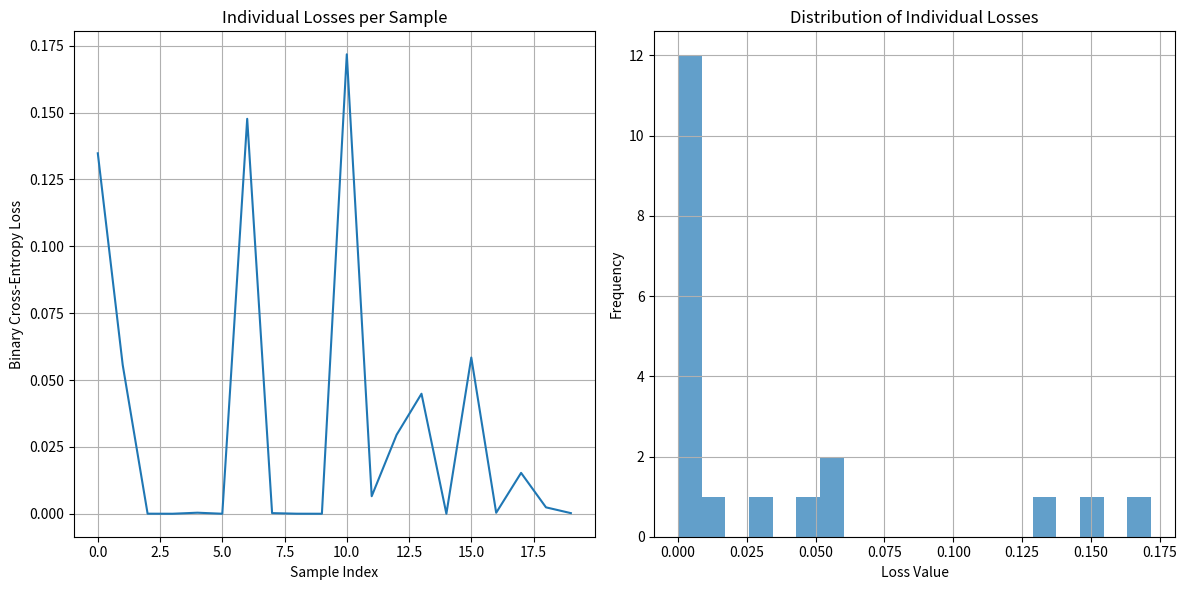

This figure's Python source:
import numpy as np
import matplotlib.pyplot as plt

class MulticlassRN:
    def __init__(self, learning_rate=0.01, max_iter=1000, activation='sigmoid', tolerance=1e-6, verbose=False, cost='bce'):
        """
        Logistic Regression with different activation functions
        
        Parameters:
        - learning_rate: Learning rate
        - max_iter: Maximum number of iterations
        - activation: 'sigmoid' or 'tanh'
        - tolerance: Convergence tolerance
        - verbose: Show detailed information during training
        - cost: 'bce' (binary cross-entropy) or 'mse' (mean squared error)
        """
        self.learning_rate = learning_rate
        self.max_iter = max_iter
        self.activation = activation
        self.tolerance = tolerance
        self.verbose = verbose
        self.cost = cost
        if self.activation not in ('sigmoid', 'tanh', 'softmax'):
            raise ValueError("activation must be 'sigmoid', 'tanh', or 'softmax'")
        if self.cost not in ('bce', 'mse'):
            raise ValueError("cost must be 'bce' or 'mse'")
        self.weights = None
        self.bias = None
        self.cost_history = []
        
    def _sigmoid(self, z):
        """Sigmoid function"""
        # Avoid overflow
        z = np.clip(z, -500, 500)
        return 1 / (1 + np.exp(-z))
    
    def _tanh(self, z):
        """Hyperbolic tangent function"""
        return np.tanh(z)
    
    def _softmax(self, z):
        """Numerically stable softmax.
        Accepts 1D or 2D input and normalizes along the last axis.
        """
        z = np.asarray(z)
        if z.ndim == 1:
            z_shift = z - np.max(z)
            exp_z = np.exp(z_shift)
            return exp_z / np.sum(exp_z)
        else:
            z_shift = z - np.max(z, axis=1, keepdims=True)
            exp_z = np.exp(z_shift)
            return exp_z / np.sum(exp_z, axis=1, keepdims=True)
    
    def _activation_function(self, z):
        """Apply the selected activation function"""
        if self.activation == 'sigmoid':
            return self._sigmoid(z)
        elif self.activation == 'tanh':
            return self._tanh(z)
        elif self.activation == 'softmax':
            return self._softmax(z)
        else:
            raise ValueError("Activation must be 'sigmoid' or 'tanh'")
    
    def _derivative_sigmoid(self, z):
        """Derivative of sigmoid function"""
        s = self._sigmoid(z)
        return s * (1 - s)
    
    def _derivative_tanh(self, z):
        """Derivative of hyperbolic tangent"""
        return 1 - np.tanh(z)**2
    
    def _derivative_activation(self, z):
        """Derivative of activation function"""
        if self.activation == 'sigmoid':
            return self._derivative_sigmoid(z)
        elif self.activation == 'tanh':
            return self._derivative_tanh(z)
    
    def _binary_crossentropy(self, y_true, y_pred):
        """
        Binary cross-entropy loss calculated sample by sample
        
        For each sample i:
        BCE_i = -[y_i * log(p_i) + (1-y_i) * log(1-p_i)]
        
        Returns:
        - Individual losses for each sample
        - Total loss (sum of individual losses)
        """
        # Avoid log(0)
        epsilon = 1e-15
        y_pred = np.clip(y_pred, epsilon, 1 - epsilon)
        
        if self.activation == 'sigmoid':
            # For sigmoid: standard binary cross-entropy
            # BCE_i = -[y_i * log(p_i) + (1-y_i) * log(1-p_i)]
            individual_losses = -(y_true * np.log(y_pred) + (1 - y_true) * np.log(1 - y_pred))
        else:  # tanh
            # For tanh: adapt the loss
            # Convert predictions from [-1,1] to [0,1] for calculation
            y_pred_01 = (y_pred + 1) / 2
            y_pred_01 = np.clip(y_pred_01, epsilon, 1 - epsilon)
            individual_losses = -(y_true * np.log(y_pred_01) + (1 - y_true) * np.log(1 - y_pred_01))
        
        total_loss = np.sum(individual_losses)
        return individual_losses, total_loss
    
    def _normalize_predictions(self, predictions):
        """Normalize predictions according to activation function"""
        if self.activation == 'sigmoid':
            # For sigmoid: already in [0,1]
            return predictions
        elif self.activation == 'tanh':
            # For tanh: convert from [-1,1] to [0,1]
            return (predictions + 1) / 2
        else:  # softmax already in [0,1] and sums to 1 per row
            return predictions

    def _compute_loss_and_grad_z_per_sample(self, y_i, z_i):
        """Compute loss scalar and dL/dz for a single sample."""
        eps = 1e-15
        if self.activation == 'sigmoid':
            a = self._sigmoid(z_i)
            if self.cost == 'bce':
                p = np.clip(a, eps, 1 - eps)
                loss = - (y_i * np.log(p) + (1 - y_i) * np.log(1 - p))
                dLdz = (a - y_i)
            else:  # mse
                loss = 0.5 * (a - y_i) ** 2
                dLdz = (a - y_i) * a * (1 - a)
        elif self.activation == 'softmax':
            # z_i is always logits vector (K,) for softmax
            z_vec = np.atleast_1d(z_i)
            p = self._softmax(z_vec)
            
            # Convert y_i to one-hot if needed
            if np.isscalar(y_i):
                yi_idx = int(y_i)
                y_one = np.zeros_like(p)
                y_one[yi_idx] = 1.0
            else:
                y_arr = np.asarray(y_i).ravel()
                if y_arr.size == p.size and ((y_arr == 0) | (y_arr == 1)).all():
                    y_one = y_arr
                else:
                    yi_idx = int(y_arr[0])
                    y_one = np.zeros_like(p)
                    y_one[yi_idx] = 1.0
                    
            p = np.clip(p, eps, 1 - eps)
            loss = -np.sum(y_one * np.log(p))
            dLdz_vec = p - y_one
            return float(loss), dLdz_vec
        else:  # tanh
            a = self._tanh(z_i)
            if self.cost == 'bce':
                p = np.clip((a + 1) / 2, eps, 1 - eps)
                loss = - (y_i * np.log(p) + (1 - y_i) * np.log(1 - p))
                dLdz = (p - y_i) * 0.5 * (1 - a ** 2)
            else:  # mse
                y_t = 2 * y_i - 1 if (y_i in (0, 1)) else y_i
                loss = 0.5 * (a - y_t) ** 2
                dLdz = (a - y_t) * (1 - a ** 2)
        return float(loss), float(dLdz)
    
    def fit(self, X, y):
        """
        Train the model
        
        Parameters:
        - X: Feature matrix (n_samples, n_features)
        - y: Label vector (0 or 1)
        """
        if self.verbose:
            print(f"=== STARTING TRAINING ===")
            print(f"Activation function: {self.activation}")
            print(f"Cost function: {self.cost}")
            print(f"Learning rate: {self.learning_rate}")
            print(f"Max iterations: {self.max_iter}")
            print(f"Tolerance: {self.tolerance}")
            print(f"X shape: {X.shape}")
            print(f"y shape: {y.shape if hasattr(y, 'shape') else len(y)}")
            print("-" * 50)
        
        # Initialize parameters
        n_samples, n_features = X.shape
        # For softmax multiclass, use matrix weights (K, n_features)
        if self.activation == 'softmax':
            # If y provided as integers or one-hot, determine K
            y_arr = np.array(y)
            if y_arr.ndim == 1:
                classes = np.unique(y_arr)
                K = classes.size
            else:
                K = y_arr.shape[1]
            if K <= 1:
                K = 2
            self.weights = np.random.normal(0, 0.01, (K, n_features))
            self.bias = np.zeros(K, dtype=float)
        else:
            self.weights = np.random.normal(0, 0.01, n_features)
            self.bias = 0
        
        if self.verbose:
            print(f"Initial weights: {self.weights}")
            print(f"Initial bias: {self.bias}")
            print()
        
        # Convert y to numpy array if necessary
        y = np.array(y)
        
        # Training loop
        prev_loss = None
        for i in range(self.max_iter):
            total_loss = 0.0
            # loop over samples, SGD-style updates
            for e in range(n_samples):
                x_i = X[e]
                if self.activation == 'softmax' and np.ndim(self.weights) == 2:
                    # multiclass logits vector
                    z_i = np.dot(self.weights, x_i) + self.bias  # (K,)
                    loss_i, dLdz_i = self._compute_loss_and_grad_z_per_sample(y[e], z_i)
                    # gradients
                    if np.ndim(dLdz_i) == 0:
                        dLdz_i = np.array([dLdz_i])
                    self.weights -= self.learning_rate * (dLdz_i[:, None] * x_i[None, :])
                    self.bias    -= self.learning_rate * dLdz_i
                else:
                    # For binary sigmoid/tanh
                    z_i = float(np.dot(x_i, self.weights) + self.bias)
                    loss_i, dLdz_i = self._compute_loss_and_grad_z_per_sample(float(y[e]) if y.ndim == 1 else float(np.argmax(y[e])), z_i)
                    # gradients per sample
                    dw = x_i * dLdz_i
                    db = dLdz_i
                    # update
                    self.weights -= self.learning_rate * dw
                    self.bias -= self.learning_rate * db
                total_loss += loss_i

            self.cost_history.append(total_loss)

            # Verbose progress
            if self.verbose:
                if i == 0:
                    print(f"{'Iter':<6} {'Total Loss':<14} {'Avg Loss':<12} {'Bias':<10}")
                    print("-" * 60)
                if i % 10 == 0 or i < 5:
                    avg_loss = total_loss / n_samples
                    print(f"{i:<6} {total_loss:<14.6f} {avg_loss:<12.6f} {self.bias:<10.4f}")

            # Convergence check
            if prev_loss is not None and abs(prev_loss - total_loss) < self.tolerance:
                if self.verbose:
                    print(f"\n✓ Convergence reached at iteration {i}")
                    print(f"  Loss difference: {abs(prev_loss - total_loss):.2e}")
                break
            prev_loss = total_loss
        
        if self.verbose:
            print(f"\n=== TRAINING COMPLETED ===")
            print(f"Total iterations: {i+1}")
            print(f"Final total loss: {self.cost_history[-1]:.6f}")
            print(f"Final average loss: {self.cost_history[-1]/n_samples:.6f}")
            print(f"Final weights: {self.weights}")
            print(f"Final bias: {self.bias:.3f}")
            print("-" * 50)
    
    def predict_proba(self, X):
        """Predict probabilities"""
        if self.activation == 'softmax':
            # Always use matrix weights for softmax
            z = X @ self.weights.T + self.bias  # (n_samples, K)
            return self._softmax(z)
        else:
            # Binary sigmoid/tanh
            z = np.dot(X, self.weights) + self.bias
            predictions = self._activation_function(z)
            return self._normalize_predictions(predictions)
    
    def predict(self, X, threshold=0.5):
        """Predict classes"""
        probabilities = self.predict_proba(X)
        if isinstance(probabilities, np.ndarray) and probabilities.ndim == 2 and probabilities.shape[1] > 1:
            return np.argmax(probabilities, axis=1)
        return (probabilities >= threshold).astype(int)
    
    def score(self, X, y):
        """Compute accuracy"""
        predictions = self.predict(X)
        # If y is one-hot, convert to indices
        y_arr = np.array(y)
        if y_arr.ndim > 1 and y_arr.shape[1] > 1:
            y_idx = np.argmax(y_arr, axis=1)
        else:
            y_idx = y_arr
        accuracy = np.mean(predictions == y_idx)
        
        if self.verbose:
            print(f"Accuracy: {accuracy:.3f}")
            print(f"Correct predictions: {np.sum(predictions == y)}/{len(y)}")
        
        return accuracy
    
    def plot_cost_history(self):
        """Plot cost history"""
        plt.figure(figsize=(10, 6))
        plt.plot(self.cost_history)
        plt.title(f'Total Loss History - {self.activation.capitalize()} - {self.cost.upper()}')
        plt.xlabel('Iteration')
        plt.ylabel('Total Loss')
        plt.grid(True)
        plt.show()
    
    def plot_individual_losses(self, X, y):
        """Plot individual losses for each sample"""
        z = np.dot(X, self.weights) + self.bias
        predictions = self._activation_function(z)
        individual_losses, _ = self._binary_crossentropy(y, predictions)
        
        plt.figure(figsize=(12, 6))
        plt.subplot(1, 2, 1)
        plt.plot(individual_losses)
        plt.title('Individual Losses per Sample')
        plt.xlabel('Sample Index')
        plt.ylabel('Binary Cross-Entropy Loss')
        plt.grid(True)
        
        plt.subplot(1, 2, 2)
        plt.hist(individual_losses, bins=20, alpha=0.7)
        plt.title('Distribution of Individual Losses')
        plt.xlabel('Loss Value')
        plt.ylabel('Frequency')
        plt.grid(True)
        
        plt.tight_layout()
        plt.show()
    
    def get_weights(self):
        """Get weights and bias"""
        return self.weights, self.bias

# Example usage
if __name__ == "__main__":
    # Create example data
    np.random.seed(42)
    X = np.random.randn(100, 2)
    y = (X[:, 0] + X[:, 1] > 0).astype(int)
    
    # Split into train/test
    split = int(0.8 * len(X))
    X_train, X_test = X[:split], X[split:]
    y_train, y_test = y[:split], y[split:]
    
    # Train with verbose
    print("=== LOGISTIC REGRESSION WITH BINARY CROSS-ENTROPY ===")
    lr = MulticlassRN(learning_rate=0.1, max_iter=100, activation='sigmoid', verbose=True)
    lr.fit(X_train, y_train)
    lr.score(X_test, y_test)
    
    # Plot individual losses
    lr.plot_individual_losses(X_test, y_test)